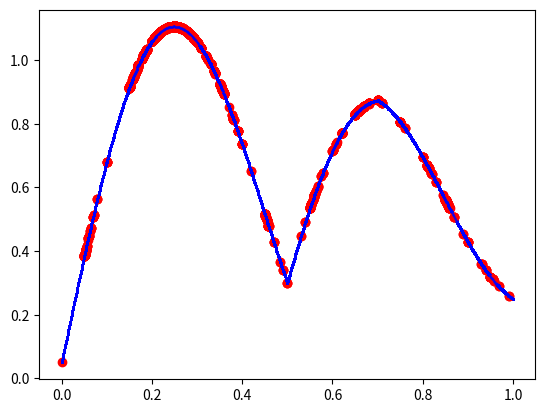

This figure's Python source:
import matplotlib.pyplot as plt
import math
import random

N = 20 #population 
T = 100 #quantity of generations

left_edge = 0
right_edge = 1

eps = 0.0001
epsN = int(-math.log10(eps))

selection_n = 20
mutation_n = 3

def func(x):
    return 0.4 + abs(math.sin(2*math.pi*x))*abs(math.cos(1.5*x))-0.5*abs(x-0.7)

def starting_individuals(l, r, n):
    individuals = []
    step = abs(r-l)/n
    while (l <= r):
        individuals.append(l)
        l += step
    return individuals

def generate_population(individuals):
    population = []
    for i in individuals:
        population.append([i, func(i)])
    return population

def encoding(individual, n):
    individual_genes = []
    if individual == 1.0:
        individual = int(individual*pow(10,n))-1
    else:
        individual = int(individual*pow(10,n))
    for j in range(n):
        individual_genes.append(individual % 10)
        individual //= 10
    return individual_genes

def decoding(genes, n):
    individual = 0
    for i in range(n):
        individual += genes[n-1-i] * pow(10, -i-1)
    return round(individual, epsN)

def selection(population, num): #num - кількість особистостей, що ми хочемо обрати
    selected_individuals = []
    population.sort(key=lambda x:x[1], reverse = True)
    s_max = population[0][1]
    n = 0
    while n < num:
        random_individual = random.uniform(0,s_max)
        individual_index = 0
        for individual, survavability in population:
            if n >= num:
                break
            if survavability >= random_individual:
                selected_individuals.append(individual)
                n += 1
            else:
                break
    return selected_individuals

def crossover(individuals, num):
    new_individuals = []
    if len(individuals) < 2:
        return "Not enough individuals"
    for i in range(0, len(individuals), 2):
        parent1 = individuals[i]
        parent2 = individuals[i+1]
        child1 = parent1
        child2 = parent2
        for i in range(int(num/2)):
            temp = parent1[i]
            child1[i] = parent2[i]
            child2[i] = temp
        new_individuals.append(child1)
        new_individuals.append(child2)
    return new_individuals

def mutation(individuals, n):
    for i in range(n):
        random_ind = random.randint(0,len(individuals)-1)
        random_gen = random.randint(0,len(individuals[random_ind])-1)
        random_num = random.randint(0,9)
        individuals[random_ind][random_gen] = random_num
    return individuals

def draw_plot(result):
    x = [r[0] for r in result]
    y = [r[1] for r in result]

    plt.scatter(x, y, color="red")
    p = generate_population(starting_individuals(left_edge, right_edge, 1000))
    x_true = [r[0] for r in p]
    y_true = [r[1] for r in p]

    plt.scatter(x_true, y_true, color="blue", s=0.2)
    plt.show()

def new_gen(population, T):
    t = 0
    while (t < T):
        print("Start gen")
        for i in range(len(population)):
            print(population[i][0])
        draw_plot(population)
        for i in range(len(population)):
            population[i][0] = encoding(population[i][0], epsN)
        selected = selection(population, selection_n)
        print("Selected")
        temp = []
        pop = []
        for s in selected:
            temp.append(decoding(s, epsN))
        print(temp)
        for i in range(len(temp)):
            pop.append([temp[i],func(temp[i])])
        draw_plot(pop)
        children = crossover(selected, epsN)
        print("Children")
        temp = []
        for c in children:
            temp.append(decoding(c, epsN))
        print(temp)
        for i in range(len(temp)):
            pop.append([temp[i],func(temp[i])])
        draw_plot(pop)
        mut_children = mutation(children, mutation_n)
        temp = []
        for i in range(len(mut_children)):
            mut_children[i] = decoding(mut_children[i], epsN)
            temp.append(mut_children[i])
        print("Mutated")
        population = generate_population(mut_children)
        print(temp)
        draw_plot(population)
        
        t += 1
    return population

ind = starting_individuals(left_edge,right_edge,N)
P = generate_population(ind)
result = new_gen(P, T)
draw_plot(result)
